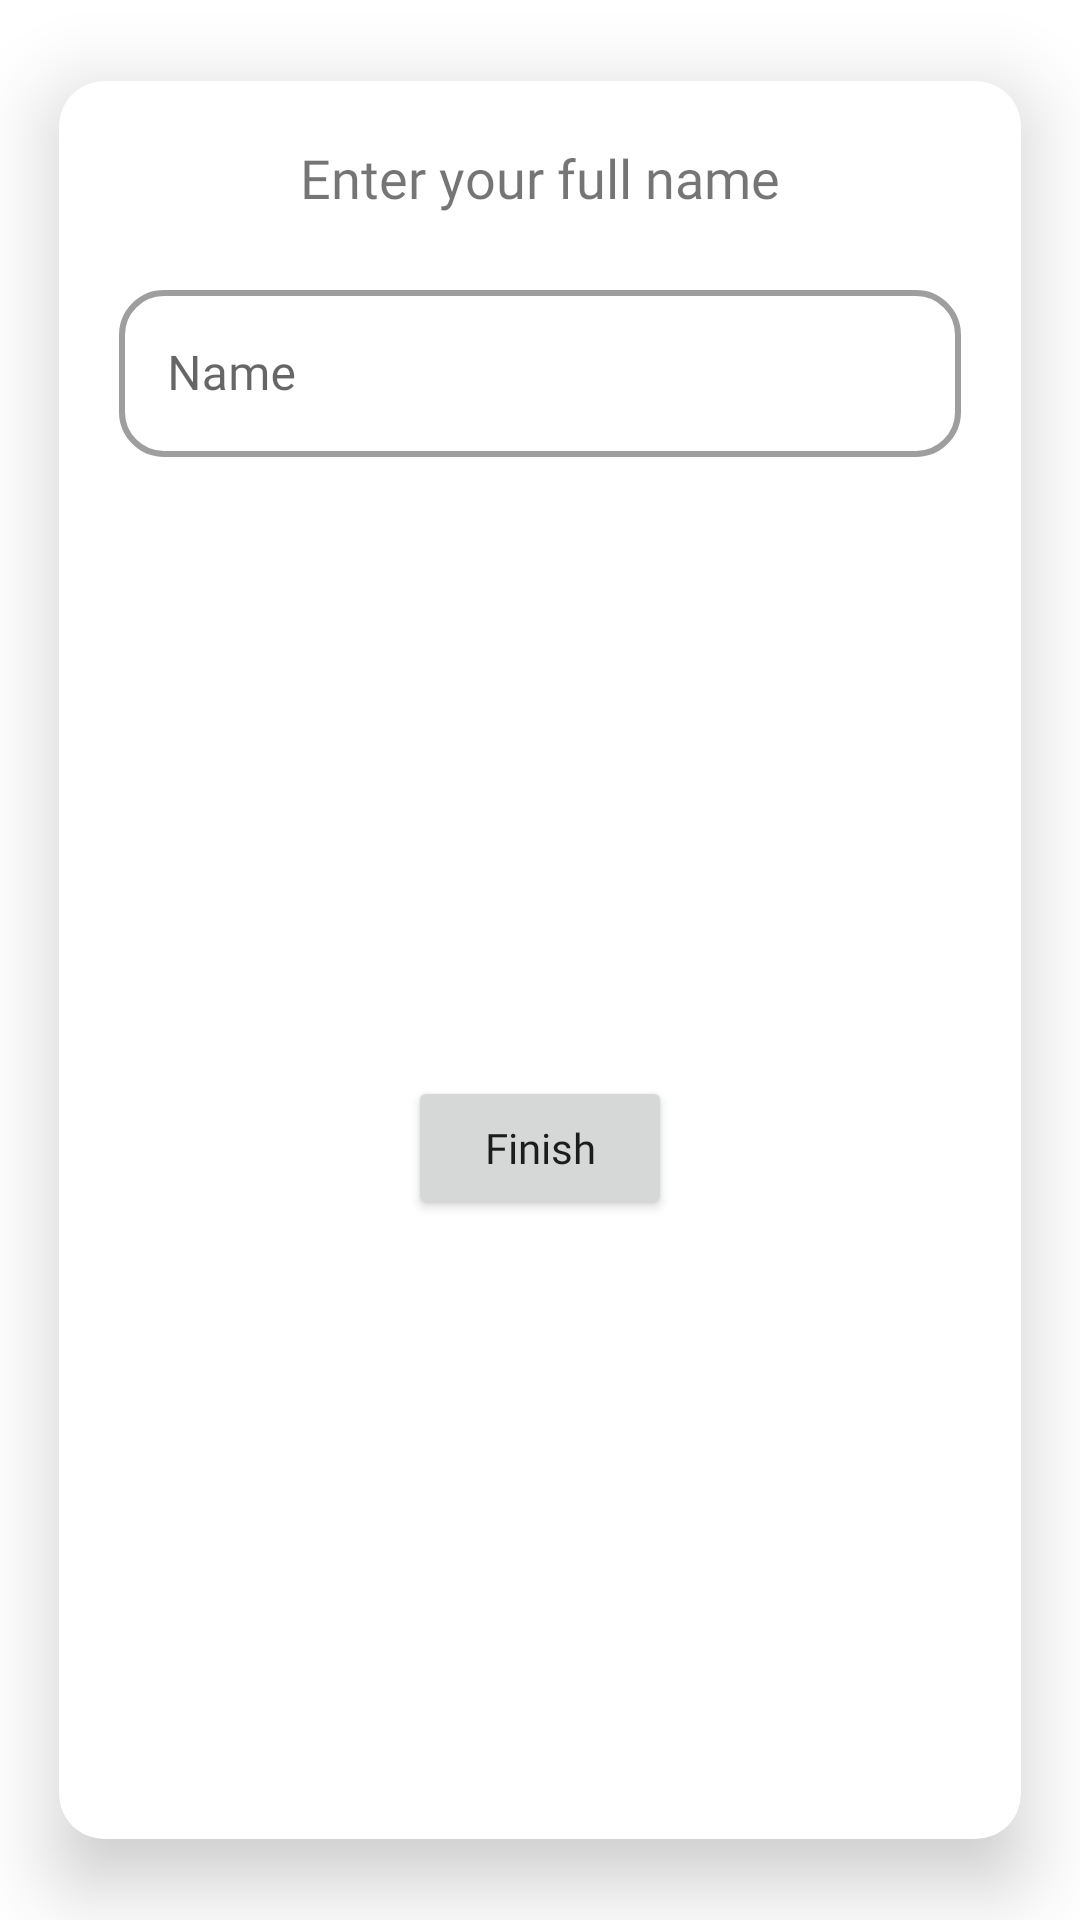

This screen was rendered from an Android layout file. Write that file and the resources it references.
<!-- AndroidManifest.xml: application theme Theme.ShakespearesBooking -->
<!-- res/layout/name_booking.xml -->
<?xml version="1.0" encoding="utf-8"?>
<androidx.cardview.widget.CardView xmlns:android="http://schemas.android.com/apk/res/android"
    android:layout_width="match_parent"
    android:layout_height="wrap_content"
    app:cardCornerRadius="15dp"
    app:cardUseCompatPadding="true"
    app:cardElevation="15dp"
    xmlns:app="http://schemas.android.com/apk/res-auto">

    <androidx.constraintlayout.widget.ConstraintLayout
        android:layout_width="match_parent"
        android:layout_height="match_parent"
        android:paddingHorizontal="20dp">

        <TextView
            android:id="@+id/textView18"
            android:layout_width="wrap_content"
            android:layout_height="wrap_content"
            android:layout_marginTop="20dp"
            android:fontFamily="@font/poppins_regular"
            android:text="Enter your full name"
            android:textSize="18dp"
            app:layout_constraintEnd_toEndOf="parent"
            app:layout_constraintHorizontal_bias="0.5"
            app:layout_constraintStart_toStartOf="parent"
            app:layout_constraintTop_toTopOf="parent" />

        <com.google.android.material.textfield.TextInputLayout
            android:id="@+id/textInputLayout"
            android:layout_width="match_parent"
            style="@style/TextInputLayoutStyle"
            android:layout_height="wrap_content"
            android:layout_marginTop="20dp"
            app:boxBackgroundColor="#00ffffff"
            app:layout_constraintEnd_toEndOf="parent"
            app:layout_constraintHorizontal_bias="0.5"
            app:layout_constraintStart_toStartOf="parent"
            app:layout_constraintTop_toBottomOf="@+id/textView18"
            app:shapeAppearanceOverlay="@style/RoundedTextInputLayout">

            <com.google.android.material.textfield.TextInputEditText
                android:id="@+id/alertNameEt"
                android:layout_width="match_parent"
                android:layout_height="wrap_content"
                android:hint="Name"
                android:fontFamily="@font/poppins_light"
                android:inputType="text" />

        </com.google.android.material.textfield.TextInputLayout>

        <Button
            android:id="@+id/alertNameBtn"
            android:layout_width="wrap_content"
            android:layout_height="wrap_content"
            android:layout_marginTop="20dp"
            android:layout_marginBottom="20dp"
            android:text="Finish"
            android:textAllCaps="false"
            android:fontFamily="@font/poppins_semibold"
            app:layout_constraintBottom_toBottomOf="parent"
            app:layout_constraintEnd_toEndOf="parent"
            app:layout_constraintHorizontal_bias="0.5"
            app:layout_constraintStart_toStartOf="parent"
            app:layout_constraintTop_toBottomOf="@+id/textInputLayout" />

    </androidx.constraintlayout.widget.ConstraintLayout>
</androidx.cardview.widget.CardView>
<!-- resources referenced by this layout -->
<resources>
  <style name="RoundedTextInputLayout" parent="">
          <item name="cornerSize">15dp</item>
      </style>
  <style name="TextInputLayoutStyle" parent="Widget.MaterialComponents.TextInputLayout.OutlinedBox">
  
          <item name="boxStrokeWidth">2dp</item>
      </style>
  <style name="Theme.ShakespearesBooking" parent="Theme.MaterialComponents.DayNight.DarkActionBar">
          
          <item name="colorPrimary">@color/purple_500</item>
          <item name="colorPrimaryVariant">@color/purple_700</item>
          <item name="colorOnPrimary">@color/white</item>
          
          <item name="colorSecondary">@color/teal_200</item>
          <item name="colorSecondaryVariant">@color/teal_700</item>
          <item name="colorOnSecondary">@color/black</item>
          
          <item name="android:statusBarColor">?attr/colorPrimaryVariant</item>
          
      </style>
  <!-- not gathered from this repository: default colours our renderer supplied (Android Studio template values) -->
  <color name="purple_500">#FF6200EE</color>
  <color name="purple_700">#FF3700B3</color>
  <color name="teal_200">#FF03DAC5</color>
  <color name="teal_700">#FF018786</color>
  <color name="black">#FF000000</color>
  <color name="white">#FFFFFFFF</color>
</resources>
